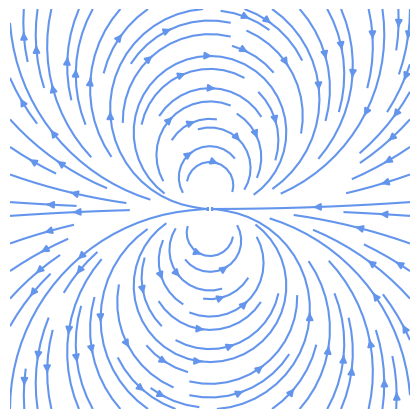

Here is the Python script that generated this plot:
# Superposition of Doublet
# Author: Divyaprakash

import sympy
from sympy.abc import x, y
import numpy as np
import matplotlib.cm as cm
import matplotlib.pyplot as plt

def vortex_sink(q = 1, a = 1):
        r = sympy.sqrt(x**2 + y**2)
        theta = sympy.atan2(y, x)
        return -a * q * sympy.sin(theta)/ (sympy.pi * r)

def velocity_field(psi):
        u = sympy.lambdify((x, y), psi.diff(y), 'numpy')
        v = sympy.lambdify((x, y), -psi.diff(x), 'numpy')
        return u,v

def plot_streamlines(ax, u, v, xlim=(-1, 1), ylim=(-1, 1)):
    x0, x1 = xlim
    y0, y1 = ylim
    Y, X =  np.ogrid[y0:y1:100j, x0:x1:100j]
    ax.streamplot(X, Y, u(X, Y), v(X, Y), color='cornflowerblue')

def format_axes(ax):
    ax.set_aspect('equal')
    ax.figure.subplots_adjust(bottom=0, top=1, left=0, right=1)
    ax.xaxis.set_ticks([])
    ax.yaxis.set_ticks([])
    ax.axis('off')

psi = vortex_sink()
u, v = velocity_field(psi)

xlim = ylim = (-3, 3)
fig, ax = plt.subplots(figsize=(4, 4))
plot_streamlines(ax, u, v, xlim, ylim)


format_axes(ax)

plt.show()
